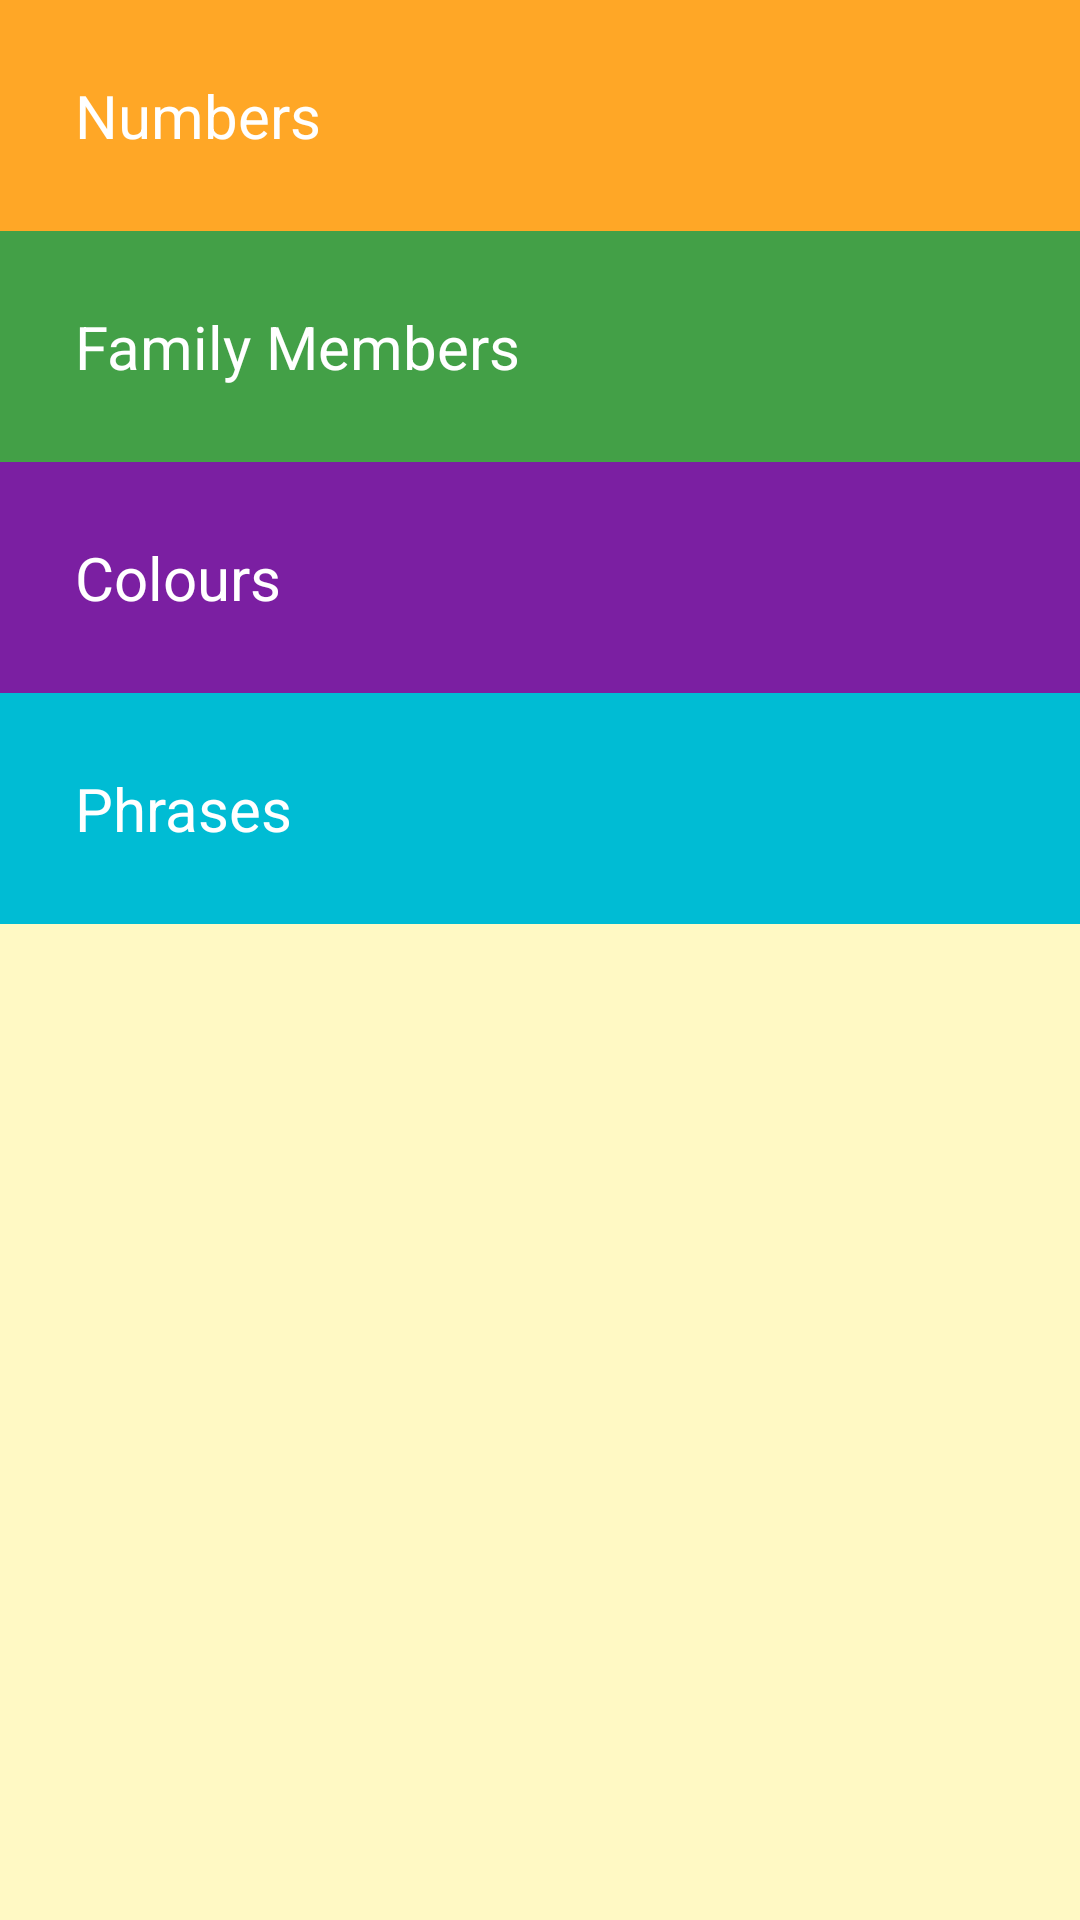

Layout XML and referenced resources for this Android screen:
<!-- AndroidManifest.xml: application theme AppTheme -->
<!-- res/layout/activity_main.xml -->
<?xml version="1.0" encoding="utf-8"?>
<LinearLayout
    android:orientation="vertical"
    xmlns:android="http://schemas.android.com/apk/res/android"
    xmlns:app="http://schemas.android.com/apk/res-auto"
    xmlns:tools="http://schemas.android.com/tools"
    android:layout_width="match_parent"
    android:layout_height="match_parent"
    tools:context=".MainActivity">

    <FrameLayout
        android:layout_width="match_parent"
        android:layout_height="wrap_content"
        android:background="#FFA726">
            <TextView
                android:id="@+id/numbers"
                android:text="Numbers"
                style="@style/categoryStyle"
                android:background="?android:attr/selectableItemBackground"/>
    </FrameLayout>

    <FrameLayout
        android:layout_width="match_parent"
        android:layout_height="wrap_content"
        android:background="#43A047">

        <TextView
            android:id="@+id/family"
            android:text="Family Members"
            style="@style/categoryStyle"
            android:background="?android:attr/selectableItemBackground"/>
    </FrameLayout>

    <FrameLayout
        android:layout_width="match_parent"
        android:layout_height="wrap_content"
        android:background="#7B1FA2">

        <TextView
            android:id="@+id/colors"
            android:text="Colours"
            style="@style/categoryStyle"
            android:background="?android:attr/selectableItemBackground"/>
    </FrameLayout>

    <FrameLayout
        android:layout_width="match_parent"
        android:layout_height="wrap_content"
        android:background="#00BCD4">

        <TextView
            android:id="@+id/phrases"
            android:text="Phrases"
            style="@style/categoryStyle"
            android:background="?android:attr/selectableItemBackground"/>
    </FrameLayout>

</LinearLayout>
<!-- resources referenced by this layout -->
<resources>
  <style name="categoryStyle">
          <item name="android:layout_width">match_parent</item>
          <item name="android:layout_height">wrap_content</item>
          <item name="android:textSize">20dp</item>
          <item name="android:textColor">@color/white</item>
          <item name="android:paddingTop">25dp</item>
          <item name="android:paddingBottom">25dp</item>
          <item name="android:paddingLeft">25dp</item>
          <item name="android:clickable">true</item>
      </style>
  <style name="AppTheme" parent="Theme.AppCompat.Light">
          <item name="android:colorBackground">#FFF9C4</item>
          <item name="android:colorForeground">@color/white</item>
          <item name="colorPrimary">#4E342E</item>
          <item name="android:forceDarkAllowed" tools:targetApi="q">false</item>
          <item name="android:statusBarColor">#8D6E63</item>
      </style>
  <color name="white">#FFFFFFFF</color>
</resources>
